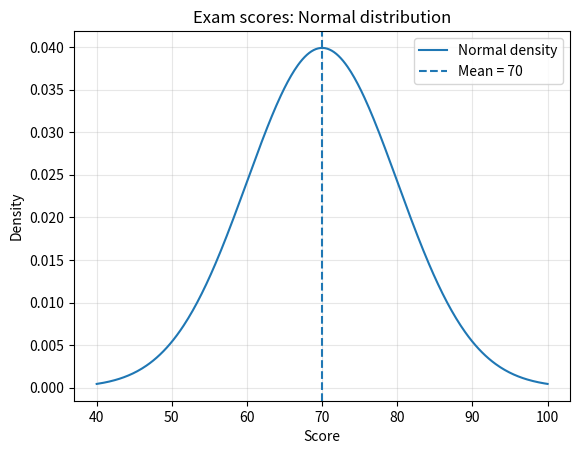

Source code (Python):

# 통계학입문 과제 1 — 정규분포
# 이름: 조수아
# 학번: 2026182008
# 목표: 정규분포의 표준화, 확률, 분위수, 확률밀도 그래프를 계산함

import numpy as np
from scipy import stats
import matplotlib.pyplot as plt

# 시험 점수 X ~ N(70, 10^2)

# 문제 1. 평균과 표준편차
mu = 70
sigma = 10

# 문제 2. 85점의 Z-score
score = 85
z_score = (score - mu) / sigma

# 문제 3. 80점 이상 받을 확률
p_above_80 = stats.norm.sf(80, loc=mu, scale=sigma)

# 문제 4. 60~80점 사이 확률
p_60_to_80 = (
    stats.norm.cdf(80, loc=mu, scale=sigma)
    - stats.norm.cdf(60, loc=mu, scale=sigma)
)

# 문제 5. 상위 5%에 해당하는 점수
cutoff_top_5 = stats.norm.ppf(0.95, loc=mu, scale=sigma)

# 계산 결과 출력
print('2. Z-score:', z_score)
print('3. P(X >= 80):', p_above_80)
print('4. P(60 <= X <= 80):', p_60_to_80)
print('5. 상위 5% 기준점:', cutoff_top_5)

# 문제 6. 정규분포 확률밀도함수 그래프
if mu is not None and sigma is not None:
    x = np.linspace(40, 100, 400)
    y = stats.norm.pdf(x, loc=mu, scale=sigma)

    if y is not None:
        plt.plot(x, y, label='Normal density')
        plt.axvline(mu, linestyle='--', label='Mean = 70')
        plt.title('Exam scores: Normal distribution')
        plt.xlabel('Score')
        plt.ylabel('Density')
        plt.legend()
        plt.grid(alpha=0.3)
        plt.show()

# [서술]
# 시험 점수는 평균 70점, 표준편차 10점인 정규분포를 따른다.
# 80점 이상을 받을 확률은 약 15.87%이며,
# 60점에서 80점 사이의 점수를 받을 확률은 약 68.27%이다.
# 상위 5%에 해당하는 점수는 약 86.45점이다.
